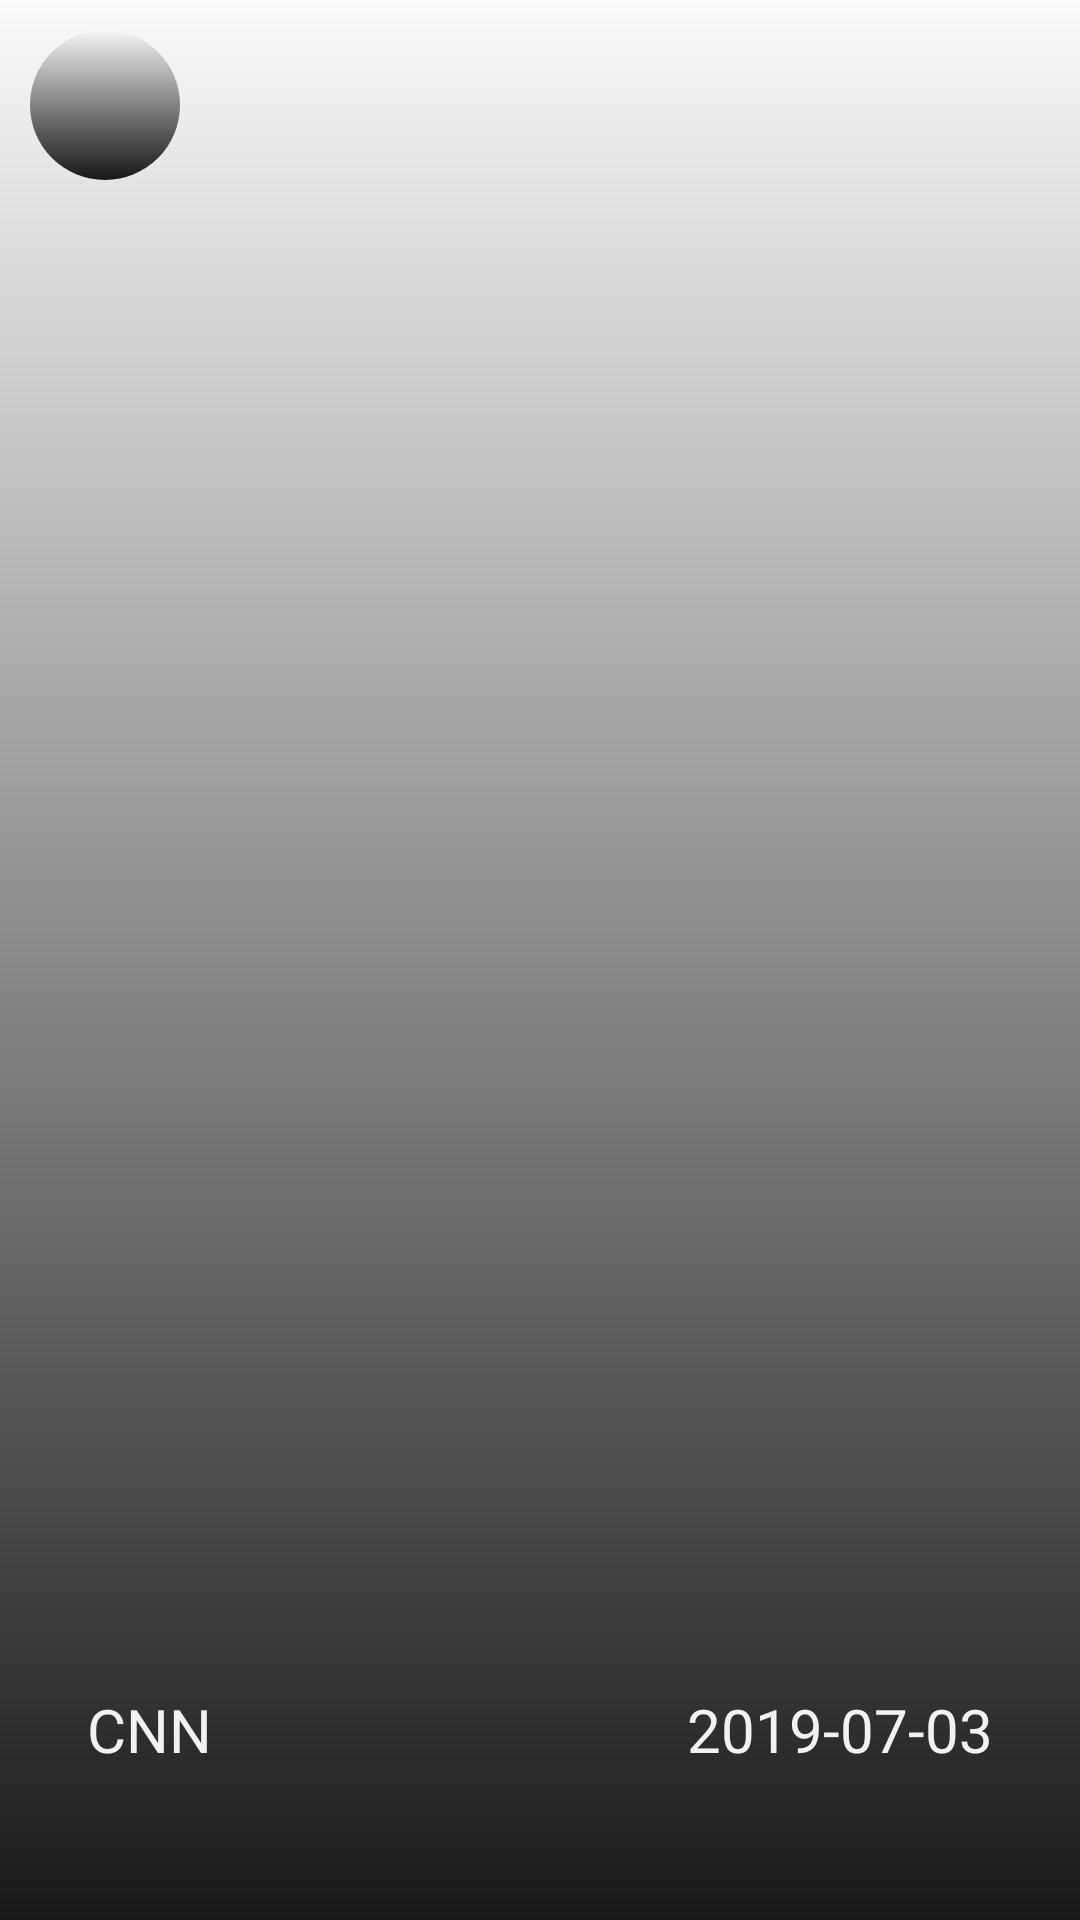

Produce the Android XML layout that renders to this screen, including the resource entries it uses.
<!-- AndroidManifest.xml: application theme AppTheme -->
<!-- res/layout/fragment_news_detail.xml -->
<?xml version="1.0" encoding="utf-8"?>
<LinearLayout xmlns:android="http://schemas.android.com/apk/res/android"
    xmlns:tools="http://schemas.android.com/tools"
    android:layout_width="match_parent"
    android:layout_height="match_parent"
    android:orientation="vertical"
    tools:context=".myorders.ui.NewsDetailFragment">
    <FrameLayout
        android:layout_width="fill_parent"
        android:layout_height="fill_parent">
        <ImageView
            android:id="@+id/news_image"
            android:layout_width="fill_parent"
            android:layout_height="fill_parent"
            android:scaleType="center" />
        <TextView
            android:id="@+id/leftIconTxt"
            android:layout_width="50dp"
            android:layout_height="50dp"
            android:layout_margin="10dp"
            android:drawableLeft="@drawable/ic_left_arrow"
            android:background="@drawable/res_gradient_background_oval"
            android:padding="10dp"
            android:visibility="visible" />
        <LinearLayout
            android:layout_width="match_parent"
            android:layout_height="match_parent"
            android:gravity="bottom"
            android:background="@drawable/res_gradient_background_image"
            android:orientation="vertical">

            <TextView
                android:id="@+id/tilte_news"
                android:layout_width="match_parent"
                android:layout_height="wrap_content"
                android:textColor="#F2F2F2"
                android:layout_marginRight="24dp"
                android:layout_marginLeft="24dp"
                android:ellipsize="end"
                android:padding="5dp"
                android:textSize="29sp" />

            <LinearLayout
                android:layout_width="match_parent"
                android:layout_height="wrap_content"
                android:layout_marginRight="24dp"
                android:layout_marginTop="64dp"
                android:layout_marginLeft="24dp">

                <TextView
                    android:id="@+id/channel_name"
                    android:layout_width="wrap_content"
                    android:layout_height="wrap_content"
                    android:padding="5dp"
                    android:text="CNN"
                    android:layout_weight="1"
                    android:visibility="visible"
                    android:maxLines="1"
                    android:maxLength="12"
                    android:textAlignment="textStart"
                    android:ellipsize="end"
                    android:textColor="#F2F2F2"
                    android:textSize="20sp" />

                <TextView
                    android:id="@+id/date"
                    android:layout_width="wrap_content"
                    android:layout_weight="1"
                    android:layout_height="wrap_content"
                    android:text="2019-07-03"
                    android:textColor="#F2F2F2"
                    android:textAlignment="textEnd"
                    android:textSize="20sp"
                    android:padding="5dp" />
            </LinearLayout>
            <TextView
                android:id="@+id/news_dec"
                android:layout_width="match_parent"
                android:layout_height="wrap_content"
                android:textColor="#BABABA"
                android:layout_marginRight="24dp"
                android:layout_marginTop="16dp"
                android:layout_marginLeft="24dp"
                android:ellipsize="end"
                android:padding="5dp"
                android:textSize="14sp" />
        </LinearLayout>
    </FrameLayout>
</LinearLayout>
<!-- resources referenced by this layout -->
<resources>
  <!-- drawable res_gradient_background_image (drawable) -->
  <shape xmlns:android="http://schemas.android.com/apk/res/android"
      android:shape="rectangle">
      <gradient
          android:startColor="#00000000"
          android:endColor="#E6000000"
          android:angle="270"
  
          android:dither="true"/>
      <corners android:topLeftRadius="3dp" />
      <corners android:topRightRadius="3dp" />
  </shape>
  <!-- drawable res_gradient_background_oval (drawable) -->
  <shape xmlns:android="http://schemas.android.com/apk/res/android"
      android:shape="oval">
      <gradient
          android:startColor="#00000000"
          android:endColor="#E6000000"
          android:angle="270"
  
          android:dither="true"/>
      <corners android:topLeftRadius="3dp" />
      <corners android:topRightRadius="3dp" />
  </shape>
  <style name="AppTheme" parent="Theme.AppCompat.Light.DarkActionBar">
          
          <item name="colorPrimary">@color/colorPrimary</item>
          <item name="colorPrimaryDark">@color/colorPrimaryDark</item>
          <item name="colorAccent">@color/colorAccent</item>
      </style>
  <color name="colorPrimary">#000000</color>
  <color name="colorPrimaryDark">#000000</color>
  <color name="colorAccent">#000000</color>
</resources>
